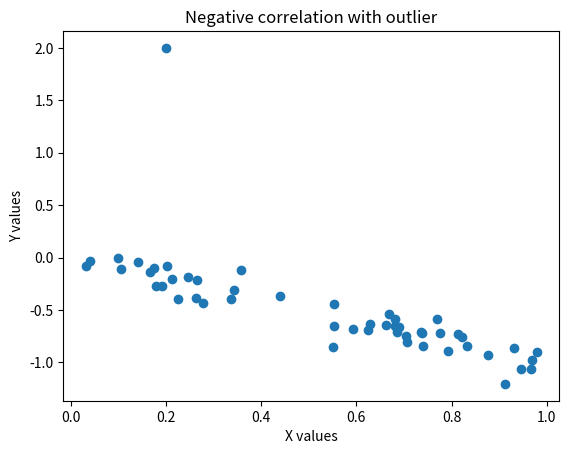

This figure's Python source:
import numpy as np

import matplotlib.pyplot as plt

x = np.random.rand(50)

y = -x + np.random.normal(0, 0.1, 50)

x = np.append(x, 0.2)

y = np.append(y, 2)

plt.scatter(x, y)

plt.xlabel('X values')

plt.ylabel('Y values')

plt.title('Negative correlation with outlier')

plt.show()
